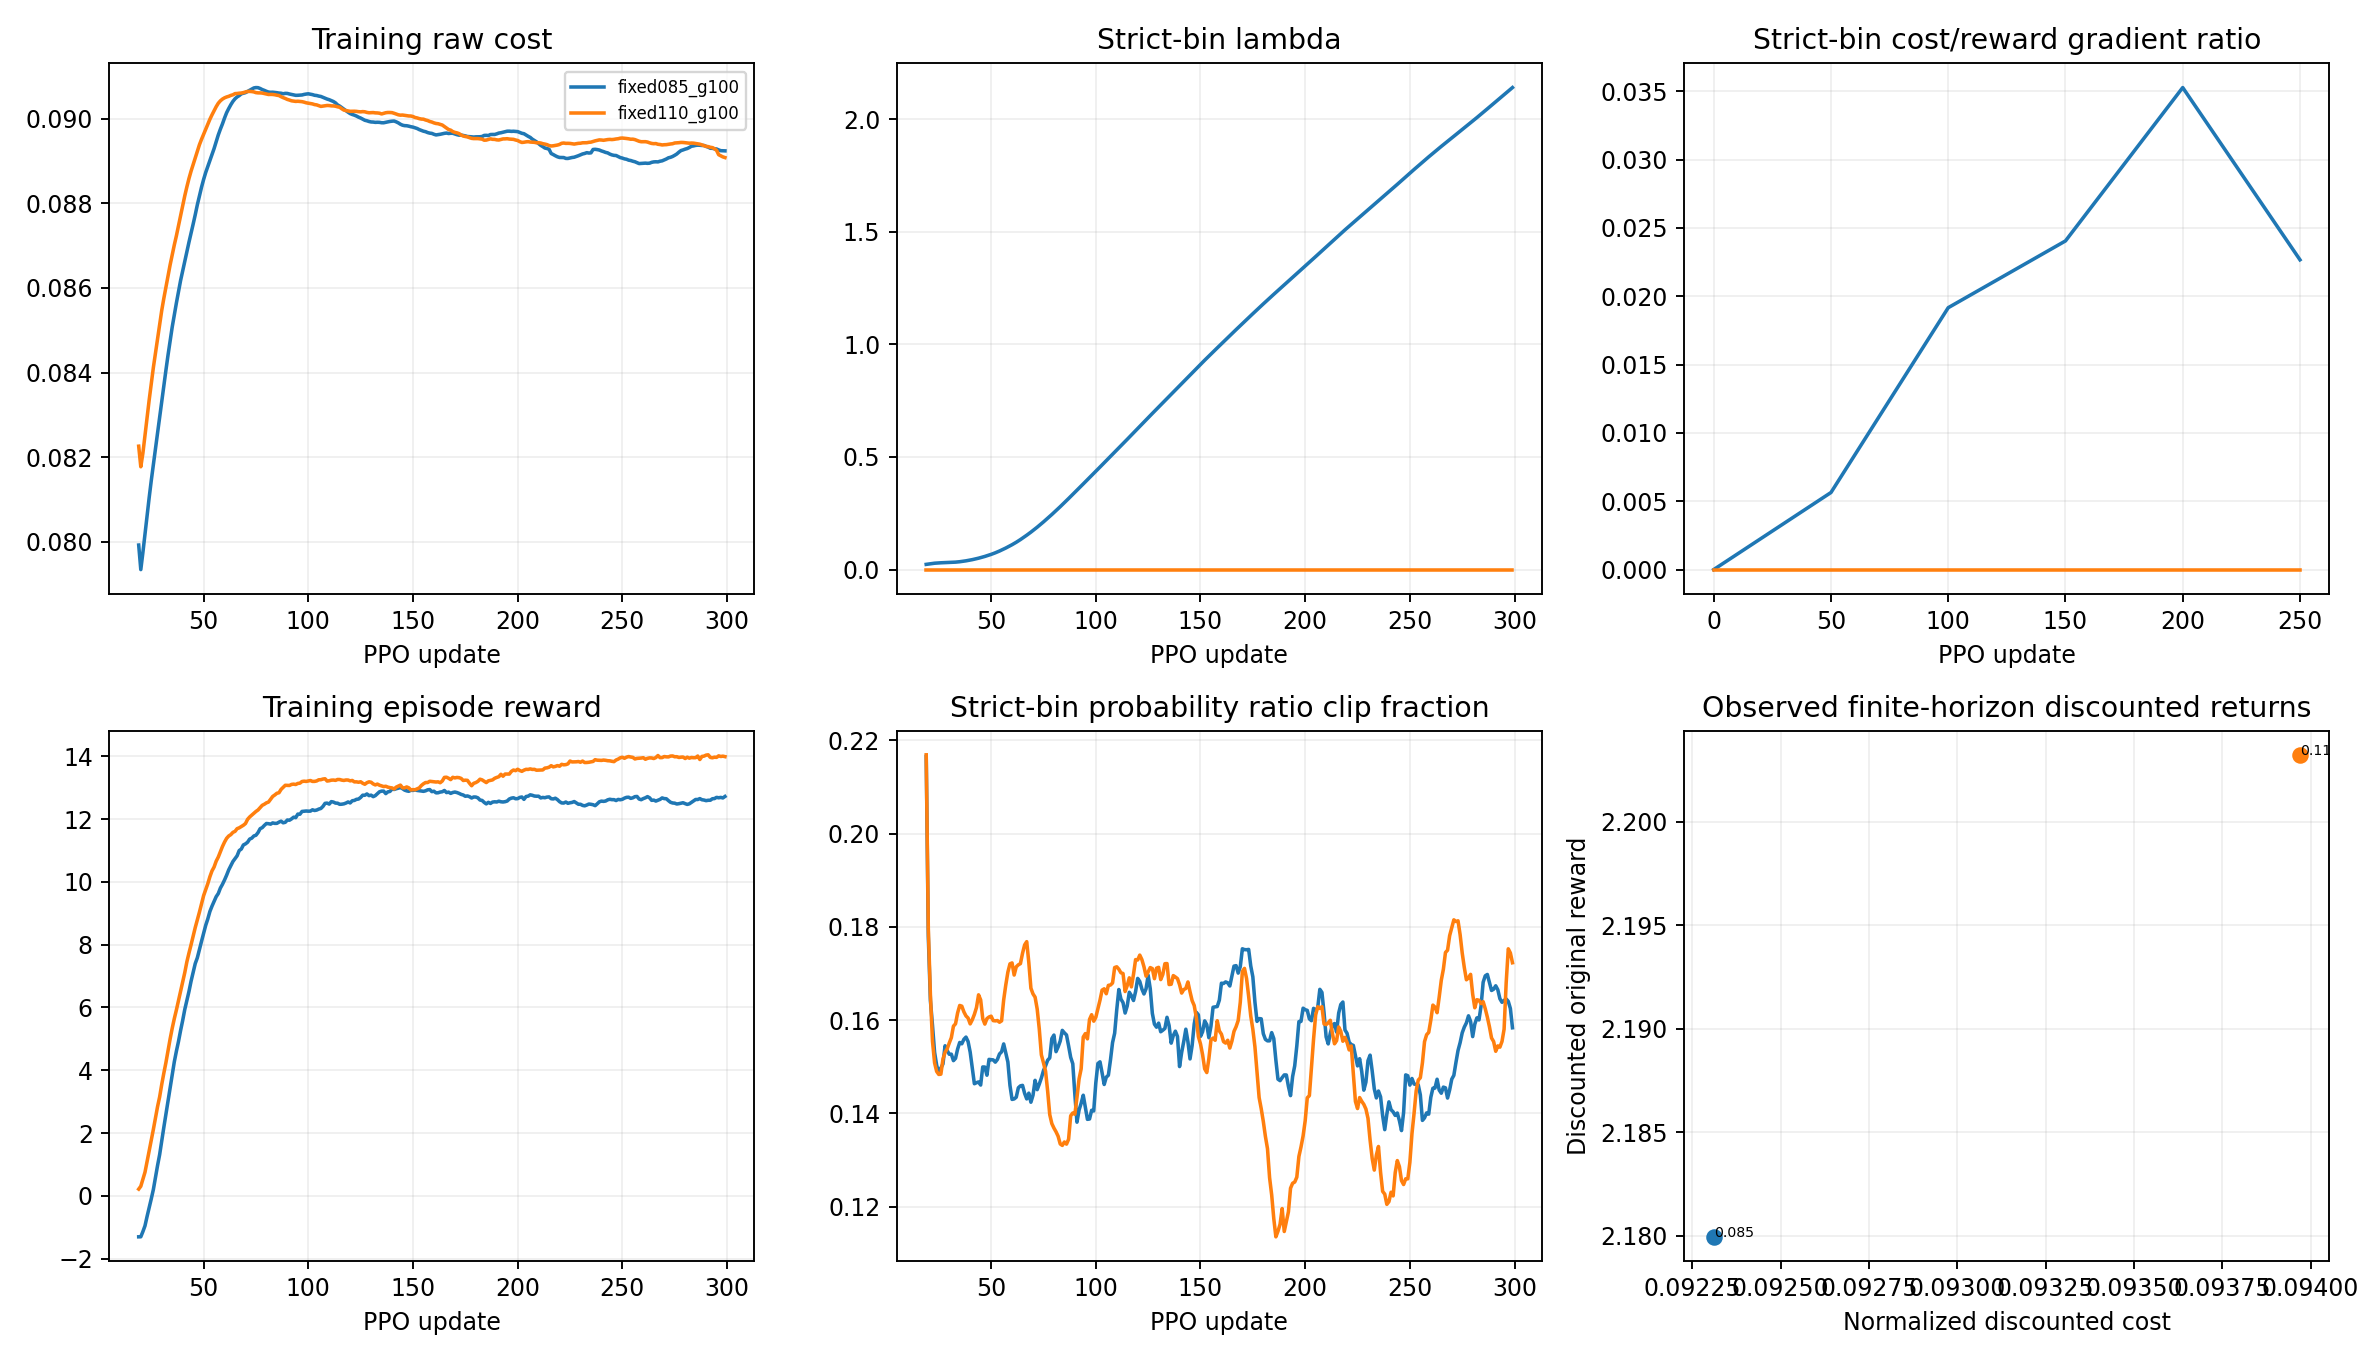

The file beside this chart, header and first rows:
arm, epsilon, cost_budget, num_envs, locomotion_reward, observed_discounted_reward, reward_per_step, noise_cost, observed_discounted_cost, observed_budget_violation, estimated_budget_cost, estimated_budget_violation, mean_episode_violation, survival_success_rate, timeout_completion_rate, mean_survival_steps, noise_cost_mean, noise_cost_max, noise_force_cost_mean, noise_force_cost_max, noise_impact_cost_mean, noise_impact_cost_max, fz_peak_mean, fz_peak_max
fixed085_g100, 0.085, 0.085, 4096, 21.15, 2.18, 0.02361, 0.09134, 0.09231, 0.00731, 0.09231, 0.007313, 0.008449, 0.7839, 0.0, 882.5, 0.09134, 0.9888, 0.06211, 0.1909, 0.02922, 0.7995, 72.21, 744.8
fixed110_g100, 0.11, 0.11, 4096, 22.04, 2.203, 0.02406, 0.0924, 0.09397, 0.0, 0.09397, 0.0, 1.1934735084651038e-06, 0.823, 0.0, 904.3, 0.0924, 0.9911, 0.06215, 0.1927, 0.03025, 0.7995, 72.82, 558.5
